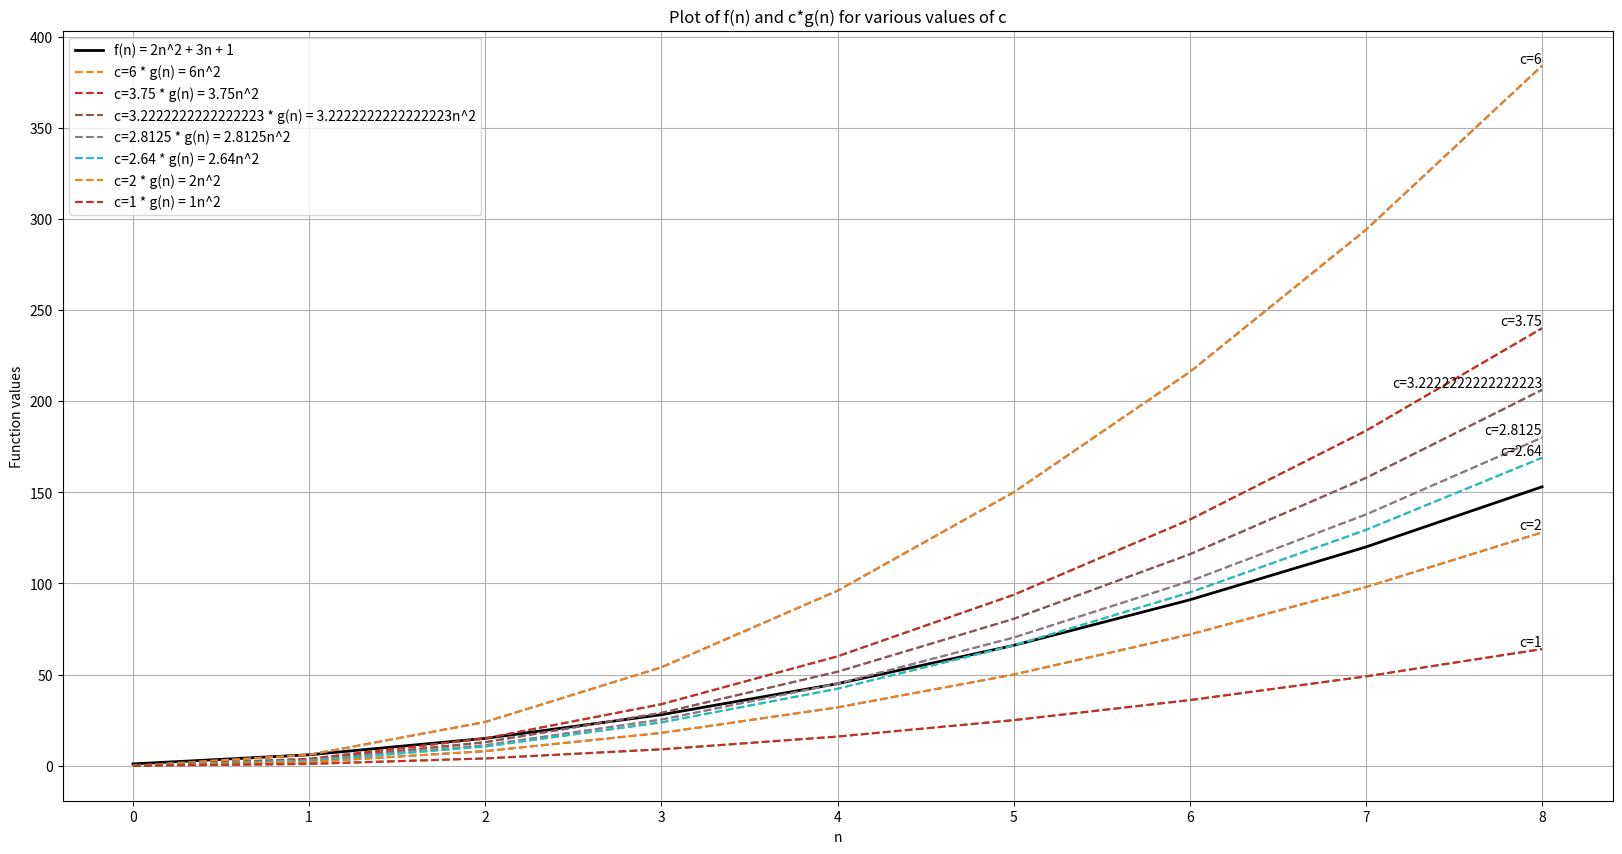

Recreate this plot in Python.
import numpy as np
import matplotlib.pyplot as plt

n = np.arange(0, 9, 1) 

f_n = 2*n**2 + 3*n + 1; g_n = n**2

plt.figure(figsize=(20, 10))

plt.plot(n, f_n, label='f(n) = 2n^2 + 3n + 1', color='black', linewidth = 2)

c_values = [6, 15/4, 29/9, 45/16, 66/25, 2, 1]  # example c values
for c in c_values:
    cg_n = c * g_n
    plt.plot(n, cg_n, linestyle = '--', linewidth = 1.5)
    plt.text(n[-1], cg_n[-1], f'c={c}', ha = 'right' , va = 'bottom')
    plt.plot(n, c*g_n, label=f'c={c} * g(n) = {c}n^2', linestyle='--')

plt.title('Plot of f(n) and c*g(n) for various values of c')
plt.xlabel('n'); plt.ylabel('Function values')
plt.legend(); plt.grid(True)
plt.show()
